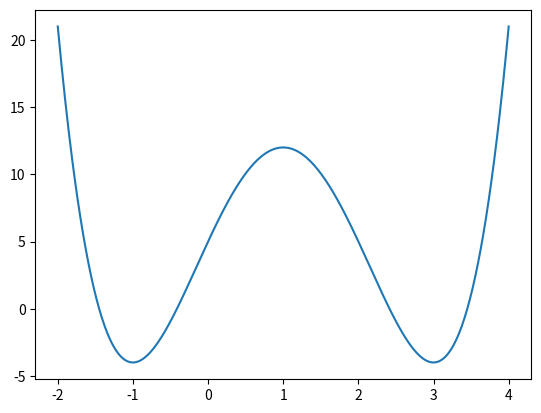

Generate this figure with matplotlib:
import sympy as sp
import numpy as np
import matplotlib.pyplot as plt

# Varible simbolica
x = sp.symbols('x')
f = x**4 - 4*x**3 - 2*x**2 + 12*x +5

# Primera y segunda derivada
f_p_derivada = sp.diff(f, x)
f_s_derivada = sp.diff(f_p_derivada, x)

print("Primera derivada:", f_p_derivada)
print("Segunda derivada:", f_s_derivada)

# resolver simbolicamente f'(x) = 0 y obtener los puntos críticos
puntos_criticos = sp.solve(f_p_derivada, x)
print("Puntos críticos:", puntos_criticos)

puntos_permitidos = []
for punto in puntos_criticos:
    if -2 <= punto.evalf() <= 4:
        puntos_permitidos.append(punto)

print("Puntos críticos permitidos prueba:", puntos_permitidos)

# e) Evalúe f en todos los puntos críticos admisibles y también en los extremos x = −2 y x = 4
extremos = [-2, 4]
print(puntos_permitidos)
puntos_permitidos += extremos
print(puntos_permitidos)

evaluaciones = []

for puntos in puntos_permitidos:
    evaluaciones.append((puntos, f.subs(x, puntos)))

print(evaluaciones)


# minimos y maximos absolutos
minimo = evaluaciones.index(min(evaluaciones))
maximo = evaluaciones.index(max(evaluaciones))
print(minimo, maximo)

x_min = puntos_permitidos[minimo]
f_min = evaluaciones[minimo]

x_max = puntos_permitidos[maximo]
f_max = evaluaciones[maximo]
print(f_min, f_max)

#puntos_criticos= []
# clasificar puntos criticos en f''
for punto in puntos_permitidos:
    punto_critico =f_s_derivada.subs(x, punto)
    if punto_critico > 0:
        print(f"{punto} es un minimo local")
    elif punto_critico < 0:
        print(f"{punto} es un maximo local")
    else:
        print(f"{punto} no se permite incluir")

# convertir f a numerica
f_en_numerica = sp.lambdify(x, f, 'numpy')

# grafica de la funcion
eje_x = np.linspace(-2, 4, 500)
eje_y = f_en_numerica(eje_x)

plt.plot(eje_x, eje_y, label="f(x)")

plt.show()


print("\nPuntos criticos en el intervalo:", puntos_permitidos)

print("\nMinimo absoluto:")
print("x =", x_min)
print("f(x) =", f_min)

print("\nMaximo absoluto:")
print("x =", x_max)
print("f(x) =", f_max)
